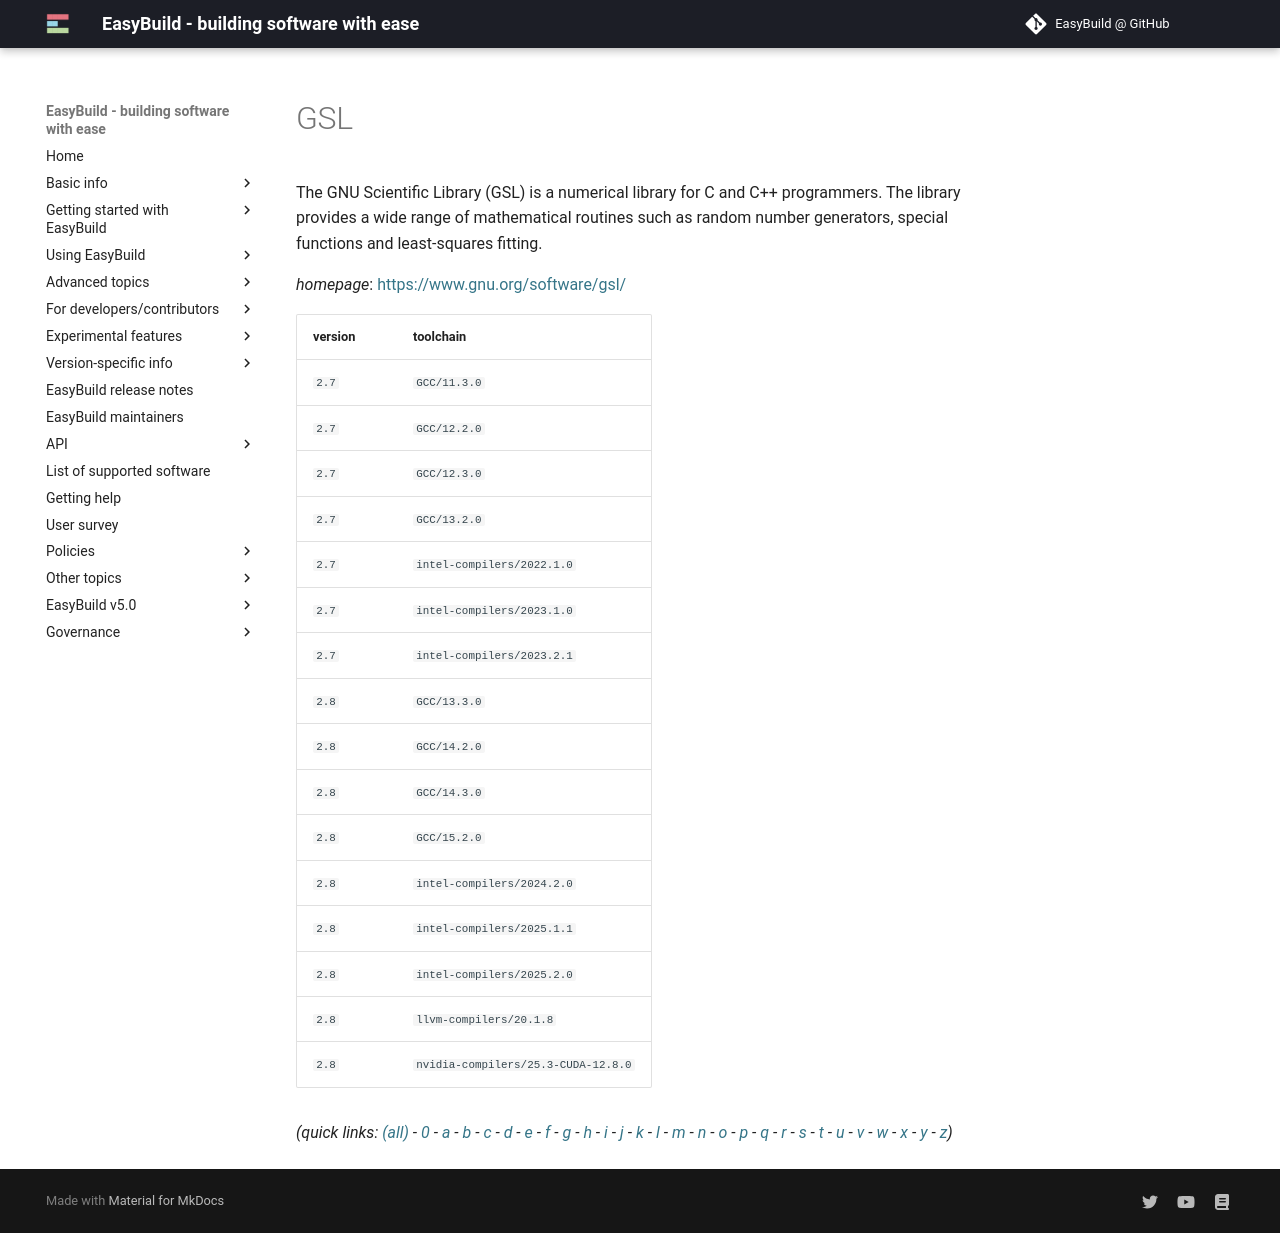

repository: easybuilders/easybuild-docs · page: version-specific/supported-software/g/GSL/index.html · generator: mkdocs

---
search:
  boost: 0.5
---
# GSL

The GNU Scientific Library (GSL) is a numerical library for C and C++ programmers.  The library provides a wide range of mathematical routines such as random number generators, special functions  and least-squares fitting.

*homepage*: <https://www.gnu.org/software/gsl/>

version | toolchain
--------|----------
``2.7`` | ``GCC/11.3.0``
``2.7`` | ``GCC/12.2.0``
``2.7`` | ``GCC/12.3.0``
``2.7`` | ``GCC/13.2.0``
``2.7`` | ``intel-compilers/2022.1.0``
``2.7`` | ``intel-compilers/2023.1.0``
``2.7`` | ``intel-compilers/2023.2.1``
``2.8`` | ``GCC/13.3.0``
``2.8`` | ``GCC/14.2.0``
``2.8`` | ``GCC/14.3.0``
``2.8`` | ``GCC/15.2.0``
``2.8`` | ``intel-compilers/2024.2.0``
``2.8`` | ``intel-compilers/2025.1.1``
``2.8`` | ``intel-compilers/2025.2.0``
``2.8`` | ``llvm-compilers/20.1.8``
``2.8`` | ``nvidia-compilers/25.3-CUDA-12.8.0``


*(quick links: [(all)](../index.md) - [0](../0/index.md) - [a](../a/index.md) - [b](../b/index.md) - [c](../c/index.md) - [d](../d/index.md) - [e](../e/index.md) - [f](../f/index.md) - [g](../g/index.md) - [h](../h/index.md) - [i](../i/index.md) - [j](../j/index.md) - [k](../k/index.md) - [l](../l/index.md) - [m](../m/index.md) - [n](../n/index.md) - [o](../o/index.md) - [p](../p/index.md) - [q](../q/index.md) - [r](../r/index.md) - [s](../s/index.md) - [t](../t/index.md) - [u](../u/index.md) - [v](../v/index.md) - [w](../w/index.md) - [x](../x/index.md) - [y](../y/index.md) - [z](../z/index.md))*
